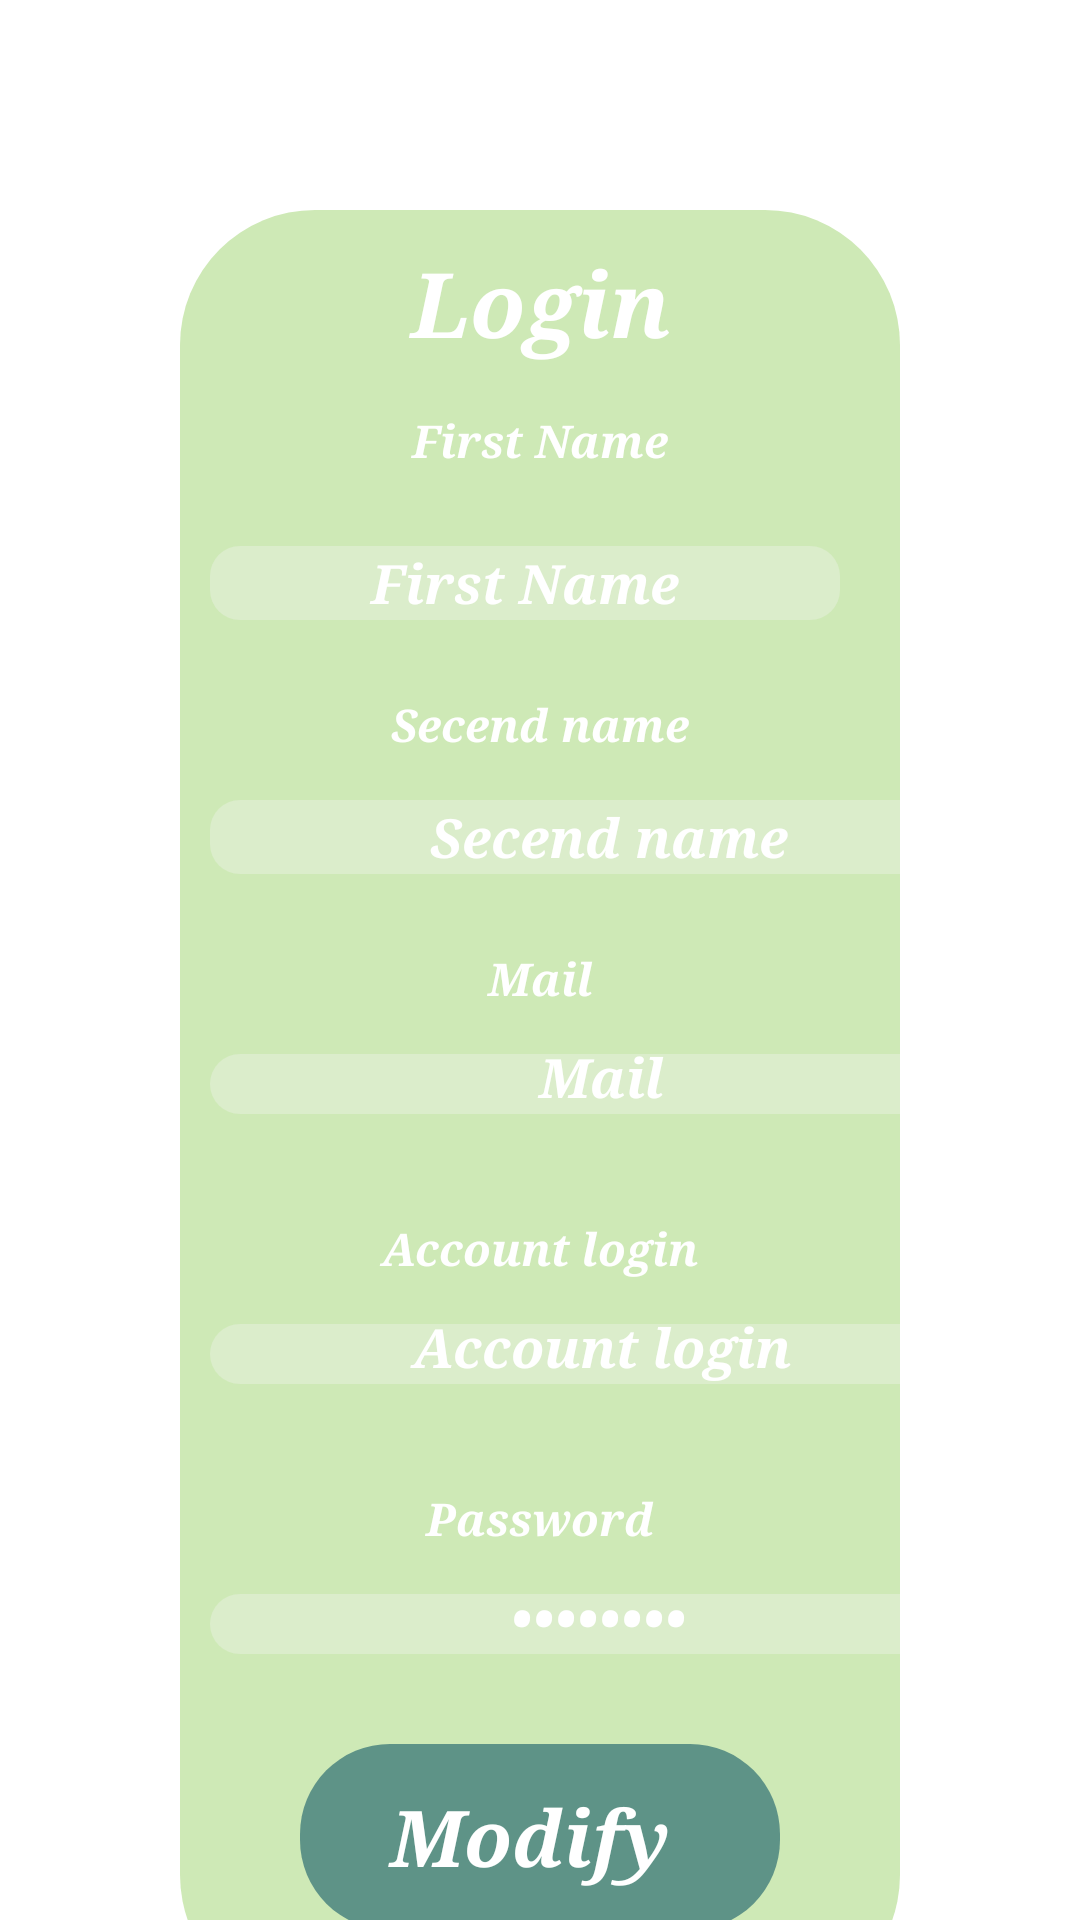

The Android layout XML behind this screen, and the referenced resources:
<!-- AndroidManifest.xml: application theme Theme.PictureMatch -->
<!-- res/layout/activity_modify_profile.xml -->
<?xml version="1.0" encoding="utf-8"?>

<LinearLayout xmlns:android="http://schemas.android.com/apk/res/android"
    xmlns:app="http://schemas.android.com/apk/res-auto"
    xmlns:tools="http://schemas.android.com/tools"
    android:layout_width="match_parent"
    android:layout_height="match_parent"
    android:orientation="vertical"
    tools:context=".creat"
    android:background="@drawable/back">


    <LinearLayout
        android:layout_width="match_parent"
        android:layout_height="600dp"
        android:layout_marginStart="60dp"
        android:layout_marginLeft="60dp"
        android:layout_marginTop="70dp"
        android:layout_marginEnd="60dp"
        android:layout_marginRight="60dp"
        android:layout_marginBottom="140dp"
        android:background="@drawable/arr"


        android:orientation="vertical"
        tools:ignore="OnClick">
        <TextView
            android:id="@+id/textView4"
            android:layout_width="match_parent"
            android:layout_height="62dp"
            android:layout_marginBottom="0dp"
            android:fontFamily="serif"
            android:gravity="center"
            android:text="Login"

            android:textColor="@color/white"
            android:textSize="30dp"
            android:textStyle="bold|italic"
            android:typeface="serif" />

        <TextView
            android:id="@+id/textView44"
            android:layout_width="match_parent"
            android:layout_height="30dp"
            android:layout_marginBottom="10dp"
            android:fontFamily="serif"
            android:gravity="center"
            android:text="First Name"

            android:textColor="@color/white"
            android:textSize="15dp"
            android:textStyle="bold|italic"
            android:typeface="serif" />

        <LinearLayout
            android:layout_width="match_parent"
            android:layout_height="wrap_content"
            android:layout_marginBottom="00dp">


            <EditText
                android:id="@+id/nam"
                android:layout_width="wrap_content"
                android:layout_height="wrap_content"
                android:layout_marginStart="10dp"
                android:layout_marginLeft="20dp"
                android:layout_marginTop="10dp"
                android:layout_marginEnd="20dp"
                android:layout_marginRight="20dp"
                android:layout_marginBottom="20dp"
                android:layout_weight="1"
                android:background="@drawable/arrform"
                android:ems="10"
                android:fontFamily="serif"

                android:gravity="center"
                android:inputType="textPersonName"
                android:text="First Name"
                android:textColor="@color/white"

                android:textSize="18dp"
                android:textStyle="bold|italic"
                android:typeface="serif" />
        </LinearLayout>

        <LinearLayout
            android:layout_width="match_parent"
            android:layout_height="wrap_content"
            android:layout_marginBottom="0dp"
            android:orientation="vertical">

            <TextView
                android:id="@+id/textView46"
                android:layout_width="match_parent"
                android:layout_height="30dp"
                android:layout_marginBottom="10dp"
                android:fontFamily="serif"
                android:gravity="center"
                android:text="Secend name"

                android:textColor="@color/white"
                android:textSize="15dp"
                android:textStyle="bold|italic"
                android:typeface="serif" />

            <EditText
                android:id="@+id/nam1"
                android:layout_width="266dp"
                android:layout_height="match_parent"
                android:layout_marginStart="10dp"
                android:layout_marginLeft="20dp"
                android:layout_marginTop="0dp"
                android:layout_marginEnd="20dp"
                android:layout_marginRight="20dp"
                android:layout_marginBottom="20dp"
                android:layout_weight="1"
                android:background="@drawable/arrform"
                android:ems="10"
                android:fontFamily="serif"

                android:gravity="center"
                android:inputType="textPersonName"
                android:text="Secend name"
                android:textColor="@color/white"

                android:textSize="18dp"
                android:textStyle="bold|italic"
                android:typeface="serif" />
        </LinearLayout>

        <LinearLayout
            android:layout_width="match_parent"
            android:layout_height="80dp"
            android:layout_marginBottom="10dp"
            android:orientation="vertical">

            <TextView
                android:id="@+id/textVihhe"
                android:layout_width="match_parent"
                android:layout_height="30dp"
                android:layout_marginBottom="10dp"
                android:fontFamily="serif"
                android:gravity="center"
                android:text="Mail"

                android:textColor="@color/white"
                android:textSize="15dp"
                android:textStyle="bold|italic"
                android:typeface="serif" />

            <EditText
                android:id="@+id/email1"
                android:layout_width="261dp"
                android:layout_height="wrap_content"
                android:layout_marginStart="10dp"
                android:layout_marginLeft="10dp"
                android:layout_marginTop="0dp"
                android:layout_marginEnd="20dp"
                android:layout_marginRight="20dp"
                android:layout_marginBottom="20dp"
                android:layout_weight="1"
                android:background="@drawable/arrform"
                android:ems="10"
                android:fontFamily="serif"

                android:gravity="center"
                android:inputType="textPersonName"
                android:text="Mail"
                android:textColor="@color/white"

                android:textSize="18dp"
                android:textStyle="bold|italic"
                android:typeface="serif" />
        </LinearLayout>

        <LinearLayout
            android:layout_width="match_parent"
            android:layout_height="80dp"
            android:layout_marginBottom="10dp"
            android:orientation="vertical">
            <TextView
                android:id="@+id/texhhtVie"
                android:layout_width="match_parent"
                android:layout_height="30dp"
                android:layout_marginBottom="10dp"
                android:fontFamily="serif"
                android:gravity="center"
                android:text="Account login"

                android:textColor="@color/white"
                android:textSize="15dp"
                android:textStyle="bold|italic"
                android:typeface="serif" />

            <EditText
                android:id="@+id/login1"
                android:layout_width="261dp"
                android:layout_height="wrap_content"
                android:layout_marginStart="10dp"
                android:layout_marginLeft="20dp"
                android:layout_marginTop="0dp"
                android:layout_marginEnd="20dp"
                android:layout_marginRight="20dp"
                android:layout_marginBottom="20dp"
                android:layout_weight="1"
                android:background="@drawable/arrform"
                android:ems="10"
                android:fontFamily="serif"

                android:gravity="center"
                android:inputType="textPersonName"
                android:text="Account login"
                android:textColor="@color/white"

                android:textSize="18dp"
                android:textStyle="bold|italic"
                android:typeface="serif" />
        </LinearLayout>

        <LinearLayout
            android:layout_width="match_parent"
            android:layout_height="80dp"
            android:layout_marginBottom="10dp"


            android:orientation="vertical">

            <TextView
                android:id="@+id/textVie"
                android:layout_width="match_parent"
                android:layout_height="30dp"
                android:layout_marginBottom="10dp"
                android:fontFamily="serif"
                android:gravity="center"
                android:text="Password"

                android:textColor="@color/white"
                android:textSize="15dp"
                android:textStyle="bold|italic"
                android:typeface="serif" />

            <EditText
                android:id="@+id/password1"
                android:layout_width="259dp"
                android:layout_height="match_parent"
                android:layout_marginStart="10dp"
                android:layout_marginLeft="40dp"
                android:layout_marginTop="0dp"
                android:layout_marginEnd="20dp"
                android:layout_marginRight="20dp"
                android:layout_marginBottom="20dp"
                android:background="@drawable/arrform"
                android:ems="10"
                android:fontFamily="serif"
                android:gravity="center"
                android:inputType="textPassword"
                android:password="true"

                android:text="Password"
                android:textColor="@color/white"
                android:textSize="18dp"
                android:textStyle="bold|italic"
                android:typeface="serif" />
        </LinearLayout>

        <TextView
            android:id="@+id/modifjy"
            android:layout_width="match_parent"
            android:layout_height="62dp"
            android:layout_marginLeft="40dp"
            android:layout_marginRight="40dp"
            android:layout_marginBottom="40dp"
            android:background="@drawable/arrbot"
            android:clickable="true"
            android:fontFamily="serif"
            android:gravity="center"
            android:onClick="modify"
            android:text="Modify "
            android:textColor="@color/white"
            android:textSize="26dp"
            android:textStyle="bold|italic"


            android:typeface="serif" />


    </LinearLayout>
</LinearLayout>
<!-- resources referenced by this layout -->
<resources>
  <!-- drawable arr (drawable) -->
  <?xml version="1.0" encoding="utf-8"?>
  
  <shape xmlns:android="http://schemas.android.com/apk/res/android">
    <solid android:color="#CEE9B6"></solid>
      <corners
        android:topLeftRadius="45dp"
          android:topRightRadius="45dp"
          android:bottomLeftRadius="45dp"
          android:bottomRightRadius="45dp"
  
        />
  </shape>
  <!-- drawable arrbot (drawable) -->
  <?xml version="1.0" encoding="utf-8"?>
  
  <shape xmlns:android="http://schemas.android.com/apk/res/android">
      <solid android:color="#5E9387"></solid>
      <corners
          android:topLeftRadius="30dp"
          android:topRightRadius="30dp"
          android:bottomLeftRadius="30dp"
          android:bottomRightRadius="30dp"
          />
  </shape>
  <!-- drawable arrform (drawable) -->
  <?xml version="1.0" encoding="utf-8"?>
  
  <shape xmlns:android="http://schemas.android.com/apk/res/android">
      <solid android:color="#DBEDCB"></solid>
      <corners
          android:topLeftRadius="10dp"
          android:topRightRadius="10dp"
          android:bottomLeftRadius="10dp"
          android:bottomRightRadius="10dp"
          />
  
  </shape>
  <style name="Theme.PictureMatch" parent="Theme.MaterialComponents.DayNight.DarkActionBar">
          
  
          <item name="colorPrimary">@color/purple_500</item>
          <item name="colorPrimaryVariant">@color/purple_700</item>
          <item name="colorOnPrimary">@color/white</item>
          
          <item name="colorSecondary">@color/teal_200</item>
          <item name="colorSecondaryVariant">@color/teal_700</item>
          <item name="colorOnSecondary">@color/black</item>
          
          <item name="android:statusBarColor" tools:targetApi="l">?attr/colorPrimaryVariant</item>
          
      </style>
  <!-- not gathered from this repository: default colours our renderer supplied (Android Studio template values) -->
  <color name="purple_500">#FF6200EE</color>
  <color name="purple_700">#FF3700B3</color>
  <color name="teal_200">#FF03DAC5</color>
  <color name="teal_700">#FF018786</color>
  <color name="black">#FF000000</color>
  <color name="white">#FFFFFFFF</color>
</resources>
